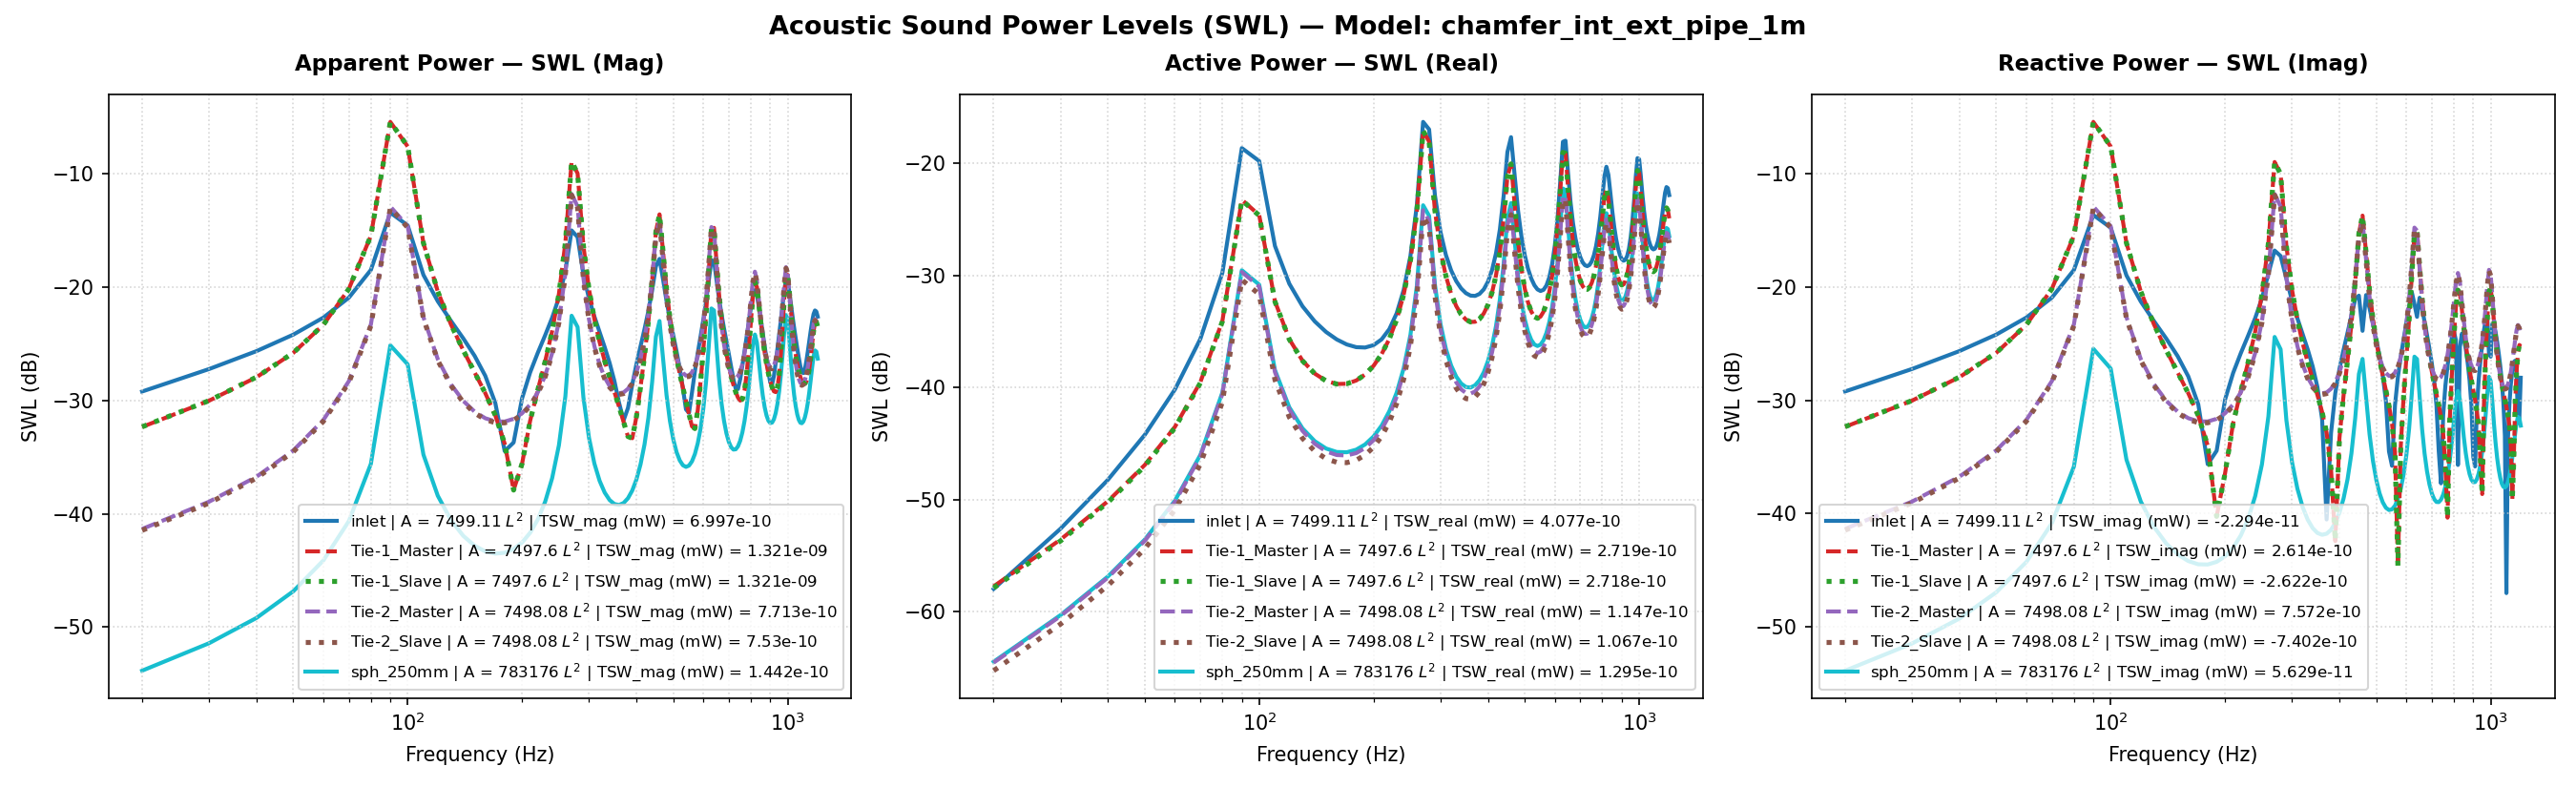

The table this chart was drawn from, first rows:
Freq(Hz), inlet | A = 7499.11 L^2 | TSW_real (mW) …, inlet | A = 7499.11 L^2 | TSW_imag (mW) …, inlet | A = 7499.11 L^2 | TSW_mag (mW) =…, inlet | A = 7499.11 L^2 | TSW_real (mW) …, inlet | A = 7499.11 L^2 | TSW_imag (mW) …, inlet | A = 7499.11 L^2 | TSW_mag (mW) =…, inlet | A = 7499.11 L^2 | P_rms (MPa), inlet | A = 7499.11 L^2 | V_mean (mm/s), inlet | A = 7499.11 L^2 | SPL (dB), Tie-1_Master | A = 7497.6 L^2 | TSW_real…, Tie-1_Master | A = 7497.6 L^2 | TSW_imag…, Tie-1_Master | A = 7497.6 L^2 | TSW_mag …, Tie-1_Master | A = 7497.6 L^2 | TSW_real…, Tie-1_Master | A = 7497.6 L^2 | TSW_imag…, Tie-1_Master | A = 7497.6 L^2 | TSW_mag …, Tie-1_Master | A = 7497.6 L^2 | P_rms (M…, Tie-1_Master | A = 7497.6 L^2 | V_mean (…, Tie-1_Master | A = 7497.6 L^2 | SPL (dB), Tie-1_Slave | A = 7497.6 L^2 | TSW_real …, Tie-1_Slave | A = 7497.6 L^2 | TSW_imag …, Tie-1_Slave | A = 7497.6 L^2 | TSW_mag (…, Tie-1_Slave | A = 7497.6 L^2 | TSW_real …, Tie-1_Slave | A = 7497.6 L^2 | TSW_imag …
20.0, 1.6017167449659836e-15, -1.195694209616457e-12, 1.195695282422263e-12, -57.95, -29.22, -29.22, 6.377817713458617e-12, (5.000000000000001e-05+0j), -9.927, 1.6884393248949184e-15, 5.826197092780659e-13, 5.826221558322442e-13, -57.73, -32.35, -32.35, 3.0481987189791546e-12, (-5.1154042405682805e-05-4.8108920905041…, -16.34, 1.6369624566273286e-15, -5.838907486902612e-13, 5.838930433325594e-13, -57.86, -32.34
30.0, 5.516232833911131e-15, -1.886069445773539e-12, 1.8860775124859486e-12, -52.58, -27.24, -27.24, 1.0060301176115151e-11, (5.000000000000001e-05+0j), -5.968, 4.417211369670495e-15, 9.916250760577999e-13, 9.916349142819257e-13, -53.55, -30.04, -30.04, 4.8985376000557415e-12, (-5.4173730614062506e-05-1.5619093247286…, -12.22, 4.294207163447549e-15, -9.937111565963834e-13, 9.937204350114194e-13, -53.67, -30.03
40.0, 1.511079124659806e-14, -2.7154292265525463e-12, 2.7154712704110603e-12, -48.21, -25.66, -25.66, 1.4484265198533194e-11, (5.000000000000001e-05+0j), -2.803, 9.727527727966687e-15, 1.5989915901715375e-12, 1.5990211787950152e-12, -50.12, -27.96, -27.96, 7.2418307185935395e-12, (-5.908309072445099e-05+9.56012913836517…, -8.824, 9.485116774916389e-15, -1.602191551671213e-12, 1.6022196277935317e-12, -50.23, -27.95
50.0, 3.8021165540064453e-14, -3.796235999573368e-12, 3.796426395109726e-12, -44.2, -24.21, -24.21, 2.0250045842728885e-11, (5.000000000000001e-05+0j), 0.1079, 2.046723451193322e-14, 2.6229495522275025e-12, 2.623029405328698e-12, -46.89, -25.81, -25.81, 1.0482784632076677e-11, (-6.694542532527442e-05+3.73213338741643…, -5.611, 2.002024634742066e-14, -2.62787915249846e-12, 2.627955412559322e-12, -46.99, -25.8
60.0, 9.635784864511061e-14, -5.364338627200602e-12, 5.365203979558648e-12, -40.16, -22.7, -22.7, 2.861785049541054e-11, (5.000000000000001e-05+0j), 3.112, 4.473055922810003e-14, 4.6353600735258016e-12, 4.635575890239096e-12, -43.49, -23.34, -23.34, 1.5475767510722623e-11, (-8.012121484415745e-05+1.06586703925454…, -2.228, 4.389263324002162e-14, -4.643442394693159e-12, 4.643649839952027e-12, -43.58, -23.33
70.0, 2.726641736944191e-13, -8.032527289799316e-12, 8.037153750737086e-12, -35.64, -20.95, -20.95, 4.2869931718268554e-11, (5.000000000000001e-05+0j), 6.622, 1.1207211801382566e-13, 9.59233637349037e-12, 9.592991048772145e-12, -39.51, -20.18, -20.18, 2.445419183516125e-11, (-0.00010487519839538045+3.0803245579214…, 1.746, 1.1031077207374701e-13, -9.607674432647513e-12, 9.608307679825007e-12, -39.57, -20.17
80.0, 1.060138690942124e-12, -1.407294188800256e-11, 1.4112816424340307e-11, -29.75, -18.52, -18.5, 7.527729093417537e-11, (5.000000000000001e-05+0j), 11.51, 3.953296216270702e-13, 2.8249498143469166e-11, 2.8252264172409327e-11, -34.03, -15.49, -15.49, 4.578731121474659e-11, (-0.00016458430827755952+1.1712895423709…, 7.194, 3.902362181526536e-13, -2.8290460525284004e-11, 2.8293151839952552e-11, -34.09, -15.48
90.0, 1.3731440913706273e-11, -4.296222642132679e-11, 4.5103274478068177e-11, -18.62, -13.67, -13.46, 2.405792798176669e-10, (5.000000000000001e-05+0j), 21.6, 4.756464207842731e-12, 2.845808290290923e-10, 2.846205758595923e-10, -23.23, -5.458, -5.457, 1.579619134395743e-10, (-0.0004593510279123099+0.00014512282671…, 17.95, 4.707446950508338e-12, -2.8495091095323524e-10, 2.8498979229065457e-10, -23.27, -5.452
100.0, 1.0514538714441802e-11, 3.322332727618398e-11, 3.4847453273918395e-11, -19.78, -14.79, -14.58, 1.8587510505346313e-10, (5.000000000000001e-05+0j), 19.36, 3.4637503918935826e-12, 1.7287647375725795e-10, 1.729111701004919e-10, -24.6, -7.623, -7.622, 1.3363756021971854e-10, (0.00032951067249215575+0.00010506173616…, 16.5, 3.435956780370867e-12, -1.7307583058836002e-10, 1.7310993308544509e-10, -24.64, -7.618
110.0, 1.8374376817646566e-12, 1.2611519682730111e-11, 1.2744669707068036e-11, -27.36, -18.99, -18.95, 6.797968332612526e-11, (5.000000000000001e-05+0j), 10.63, 5.894914855135403e-13, 2.430912296915654e-11, 2.431626944539534e-11, -32.3, -16.14, -16.14, 5.4438976223518036e-11, (0.00011811394383351919+1.72650498688893…, 8.698, 5.859194244475531e-13, -2.4333683395579594e-11, 2.4340736413844407e-11, -32.32, -16.14
120.0, 8.463974769816178e-13, 7.416764334769962e-12, 7.46490334073768e-12, -30.72, -21.3, -21.27, 3.9817661079645995e-11, (5.000000000000001e-05+0j), 5.981, 2.7088085006209407e-13, 9.088404560214765e-12, 9.09244048014959e-12, -35.67, -20.42, -20.41, 3.627318628123284e-11, (6.655540203912319e-05+7.473896353606149…, 5.171, 2.6968620987194175e-13, -9.096341925933834e-12, 9.10033884453193e-12, -35.69, -20.41
130.0, 5.323600863899814e-13, 4.97902376131181e-12, 5.0074030072772006e-12, -32.74, -23.03, -23, 2.6709536732958997e-11, (5.000000000000001e-05+0j), 2.513, 1.741002791742158e-13, 4.65033153052695e-12, 4.653589394330108e-12, -37.59, -23.33, -23.32, 2.8441070595542102e-11, (4.348206843776089e-05+4.433547733332315…, 3.058, 1.7356785733318772e-13, -4.653786666698262e-12, 4.657022239611676e-12, -37.61, -23.32
140.0, 3.903475521723894e-13, 3.496708674694748e-12, 3.518429019771818e-12, -34.09, -24.56, -24.54, 1.876754704864817e-11, (5.000000000000001e-05+0j), -0.5524, 1.3357860537376474e-13, 2.7574618510140658e-12, 2.7606954021788635e-12, -38.74, -25.59, -25.59, 2.4237185949485595e-11, (3.0262311601609e-05+3.090256151754608e-…, 1.669, 1.3331493099159376e-13, -2.7591698092054864e-12, 2.7623886234301525e-12, -38.75, -25.59
150.0, 3.1393890147308255e-13, 2.4478630409784417e-12, 2.4679122961009677e-12, -35.03, -26.11, -26.08, 1.3164361912791108e-11, (5.000000000000001e-05+0j), -3.633, 1.1500779851573713e-13, 1.7607746611780406e-12, 1.7645266224021898e-12, -39.39, -27.54, -27.53, 2.176358598589514e-11, (2.1515598937876037e-05+2.39219639918179…, 0.734, 1.1487879796038816e-13, -1.761658536947423e-12, 1.7654002206356944e-12, -39.4, -27.54
160.0, 2.692551540918011e-13, 1.6229834677807123e-12, 1.6451667619711098e-12, -35.7, -27.9, -27.84, 8.776291209645759e-12, (5.000000000000001e-05+0j), -7.154, 1.0784965977756039e-13, 1.152371969846789e-12, 1.1574077526968204e-12, -39.67, -29.38, -29.37, 2.0288276983077264e-11, (1.5095896032167783e-05+2.00899804161745…, 0.1243, 1.0779968021983779e-13, -1.1528201084779461e-12, 1.1578492879328479e-12, -39.67, -29.38
170.0, 2.4303563455036234e-13, 9.183531463683627e-13, 9.499678000363848e-13, -36.14, -30.37, -30.22, 5.069104096315292e-12, (5.000000000000001e-05+0j), -11.92, 1.0841714773254613e-13, 7.305958650254266e-13, 7.385963687391863e-13, -39.65, -31.36, -31.32, 1.9482580893445993e-11, (9.954144408098435e-06+1.814013309525618…, -0.2277, 1.0842118476723962e-13, -7.30796662698243e-13, 7.387955843920708e-13, -39.65, -31.36
180.0, 2.298294172663741e-13, 2.7259914388875554e-13, 3.5655554166200186e-13, -36.39, -35.64, -34.48, 1.907840297060974e-12, (5.000000000000001e-05+0j), -20.41, 1.1583405667142102e-13, 3.9772629073048784e-13, 4.142508069071085e-13, -39.36, -34, -33.83, 1.9194409597741244e-11, (5.484044856539009e-06+1.757743108796376…, -0.3571, 1.1588187379505877e-13, -3.977815516472697e-13, 4.1431723534649557e-13, -39.36, -34
190.0, 2.281523919704602e-13, -3.5835736544253286e-13, 4.248217453576918e-13, -36.42, -34.46, -33.72, 2.2715777593114726e-12, (5.000000000000001e-05+0j), -18.89, 1.3102121921079761e-13, 9.457466551836508e-14, 1.6158875963814596e-13, -38.83, -40.24, -37.92, 1.9368570386044053e-11, (1.2664209103929865e-06+1.83037601959258…, -0.2786, 1.3111171089809173e-13, -9.454552215684853e-14, 1.6164509424828183e-13, -38.82, -40.24
200.0, 2.3962657962820235e-13, -1.0143241694744976e-12, 1.0422448937003435e-12, -36.2, -29.94, -29.82, 5.561824220156458e-12, (5.000000000000001e-05+0j), -11.12, 1.5687471433645681e-13, -2.2780443966149664e-13, 2.765945384992867e-13, -38.04, -36.42, -35.58, 2.0021183365547324e-11, (-3.0594336484433243e-06+2.0538698345605…, 0.009195, 1.570147646677934e-13, 2.278754807100723e-13, 2.7673249001974643e-13, -38.04, -36.42
210.0, 2.6996644729099887e-13, -1.7411633274844165e-12, 1.7619681085761823e-12, -35.69, -27.59, -27.54, 9.39992267234229e-12, (5.000000000000001e-05+0j), -6.558, 1.9956504112938948e-13, -6.283154978745718e-13, 6.592469723179212e-13, -37, -32.02, -31.81, 2.1244235735823866e-11, (-7.891136537548448e-06+2.49226209701863…, 0.5242, 1.9977178327190544e-13, 6.283907328963423e-13, 6.593812846765059e-13, -36.99, -32.02
220.0, 3.327824960294978e-13, -2.6045109108305895e-12, 2.6256849152743385e-12, -34.78, -25.84, -25.81, 1.4006523001125269e-11, (5.000000000000001e-05+0j), -3.094, 2.7209635727441e-13, -1.2048393519842881e-12, 1.235181886092863e-12, -35.65, -29.19, -29.08, 2.3243050813742516e-11, (-1.3781513576708053e-05+3.2893423920792…, 1.305, 2.7240460680766237e-13, 1.204871645781206e-12, 1.235281325292967e-12, -35.65, -29.19
230.0, 4.609014437652046e-13, -3.716576954744871e-12, 3.7450466487622706e-12, -33.36, -24.3, -24.27, 1.9976875175417773e-11, (5.000000000000001e-05+0j), -0.01005, 4.042658743899791e-13, -2.1626671426115328e-12, 2.200127284256033e-12, -33.93, -26.65, -26.58, 2.643927485791532e-11, (-2.1661262684640937e-05+4.7776667856350…, 2.424, 4.0474799329775285e-13, 2.1625736157271917e-12, 2.2001239923054193e-12, -33.93, -26.65
240.0, 7.44242969554262e-13, -5.3026408198840444e-12, 5.3546145764594e-12, -31.28, -22.76, -22.71, 2.8562031857035815e-11, (5.000000000000001e-05+0j), 3.095, 6.75203225930919e-13, -4.0294393577963815e-12, 4.085618794560505e-12, -31.71, -23.95, -23.89, 3.1755596737368495e-11, (-3.3381543255097806e-05+7.8336641348736…, 4.016, 6.760280319544359e-13, 4.029027998021839e-12, 4.085349496534177e-12, -31.7, -23.95
250.0, 1.49172379597973e-12, -7.902286460744643e-12, 8.041851229111384e-12, -28.26, -21.02, -20.95, 4.2895460727036394e-11, (5.000000000000001e-05+0j), 6.628, 1.3500396848237603e-12, -8.547349006297412e-12, 8.653310475537809e-12, -28.7, -20.68, -20.63, 4.154859260604342e-11, (-5.3327399892474636e-05+1.5353151656114…, 6.351, 1.3516926478578934e-12, 8.546036708213981e-12, 8.652272327684441e-12, -28.69, -20.68
260.0, 4.270687596119047e-12, -1.3085592958615597e-11, 1.3764865259864158e-11, -23.7, -18.83, -18.61, 7.342162715072143e-11, (5.000000000000001e-05+0j), 11.3, 3.7411007091208895e-12, -2.425209619320011e-11, 2.4538948719943484e-11, -24.27, -16.15, -16.1, 6.369046097410253e-11, (-9.390872461074257e-05+4.14168653176724…, 10.06, 3.745605764119009e-12, 2.424726054955089e-11, 2.4534856973253552e-11, -24.26, -16.15
270.0, 2.3527991873500477e-11, -2.0885023139171986e-11, 3.146030186001485e-11, -16.28, -16.8, -15.02, 1.6780829071630312e-10, (5.000000000000001e-05+0j), 18.48, 1.9539512330334003e-11, -1.2619748799532368e-10, 1.2770120797563796e-10, -17.09, -8.989, -8.938, 1.333115886176438e-10, (-0.00014761395923312384+0.0002080773301…, 16.48, 1.9562242417073493e-11, 1.2616710260135812e-10, 1.276746611791313e-10, -17.09, -8.991
280.0, 2.015592225903934e-11, 1.869723726491995e-11, 2.7492687817911673e-11, -16.96, -17.28, -15.61, 1.4664521500435647e-10, (5.000000000000001e-05+0j), 17.3, 1.5697165393070773e-11, -9.873386460999091e-11, 9.997388170017925e-11, -18.04, -10.06, -10, 1.0875024972884866e-10, (0.0001868894791839531+0.000158069621511…, 14.71, 1.571448320042409e-11, 9.870636551608436e-11, 9.994944509926635e-11, -18.04, -10.06
290.0, 5.228415620718453e-12, 1.1772010760526916e-11, 1.2880860501105282e-11, -22.82, -19.29, -18.9, 6.870648702165955e-11, (5.000000000000001e-05+0j), 10.72, 3.808781705459579e-12, -2.286145306317578e-11, 2.3176558291507238e-11, -24.19, -16.41, -16.35, 4.839336324922714e-11, (0.00012245494731021273+3.54464884358639…, 7.675, 3.8126867393710726e-12, 2.2854289993116596e-11, 2.3170134899521957e-11, -24.19, -16.41
300.0, 2.449692502810969e-12, 7.531490014530492e-12, 7.919869645221492e-12, -26.11, -21.23, -21.01, 4.224505616058145e-11, (5.000000000000001e-05+0j), 6.495, 1.675492503369704e-12, -9.411136350780236e-12, 9.559119339239637e-12, -27.76, -20.26, -20.2, 2.8735156000167075e-11, (8.741242239670898e-05+1.397593711833638…, 3.148, 1.6770512083283376e-12, 9.407881071530126e-12, 9.556187891173466e-12, -27.75, -20.27
310.0, 1.526846966746252e-12, 5.264391886530789e-12, 5.481339580324634e-12, -28.16, -22.79, -22.61, 2.9238430412249446e-11, (5.000000000000001e-05+0j), 3.298, 9.882683728350323e-13, -5.090823205262154e-12, 5.1858610937800514e-12, -30.05, -22.93, -22.85, 1.95374369874887e-11, (7.025078793645693e-05+7.081812412005589…, -0.2032, 9.890778453386434e-13, 5.08890395624238e-12, 5.184131408442409e-12, -30.05, -22.93
320.0, 1.1116967308662604e-12, 3.8288636481559305e-12, 3.986987140384162e-12, -29.54, -24.17, -23.99, 2.1268146239328697e-11, (5.000000000000001e-05+0j), 0.534, 6.880879093342908e-13, -3.178677182188025e-12, 3.2522997401123467e-12, -31.62, -24.98, -24.88, 1.4229176012402163e-11, (6.064381656824871e-05+3.976573303471425…, -2.957, 6.885642710044022e-13, 3.177381522507584e-12, 3.25113427819837e-12, -31.62, -24.98
330.0, 8.926136511001086e-13, 2.799522145615253e-12, 2.9383810804455736e-12, -30.49, -25.53, -25.32, 1.5675671494043805e-11, (5.000000000000001e-05+0j), -2.116, 5.345462580799479e-13, -2.1562313485333647e-12, 2.2215024939048094e-12, -32.72, -26.66, -26.53, 1.0746846207549416e-11, (5.48888005352934e-05+2.2384864126660755…, -5.395, 5.348405740325949e-13, 2.1552845183077795e-12, 2.2206543617791383e-12, -32.72, -26.66
340.0, 7.678471833757064e-13, 1.989606600555886e-12, 2.132633049071864e-12, -31.15, -27.01, -26.71, 1.1378975378615837e-11, (5.000000000000001e-05+0j), -4.899, 4.5029630325517123e-13, -1.532700563745467e-12, 1.5974785691304112e-12, -33.47, -28.15, -27.97, 8.247175112088385e-12, (5.143059574758108e-05+1.082713392206453…, -7.694, 4.504740085263322e-13, 1.5319743423081063e-12, 1.5968319316221532e-12, -33.46, -28.15
350.0, 6.970161645345954e-13, 1.3030810265302293e-12, 1.477786079013331e-12, -31.57, -28.85, -28.3, 7.887945791898515e-12, (5.000000000000001e-05+0j), -8.081, 4.049811224274333e-13, -1.1089229902950724e-12, 1.180559150541619e-12, -33.93, -29.55, -29.28, 6.3230914169585385e-12, (4.954061422362036e-05+1.819270833159807…, -10, 4.050723379709942e-13, 1.1083505851119184e-12, 1.180052803270777e-12, -33.92, -29.55
360.0, 6.628062629633483e-13, 6.827748851753455e-13, 9.51574319772053e-13, -31.79, -31.66, -30.22, 5.0846824440303e-12, (5.000000000000001e-05+0j), -11.9, 3.8561539735914814e-13, -7.88555114120765e-13, 8.777917763834806e-13, -34.14, -31.03, -30.57, 4.760008618574326e-12, (4.887112724453945e-05-6.370354376133941…, -12.47, 3.856321093307745e-13, 7.881003793355502e-13, 8.773906380032446e-13, -34.14, -31.03
370.0, 6.588967409228327e-13, 8.874577243175771e-14, 6.648463937807287e-13, -31.81, -40.52, -31.77, 3.559903414805629e-12, (5.000000000000001e-05+0j), -14.99, 3.872774825521169e-13, -5.15634536413141e-13, 6.448742696323835e-13, -34.12, -32.88, -31.91, 3.46192021207078e-12, (4.928714305807109e-05-1.497504544498004…, -15.23, 3.8721946962117697e-13, 5.152796521314094e-13, 6.44555690033353e-13, -34.12, -32.88
380.0, 6.862832833333792e-13, -5.128049654236197e-13, 8.567109649969254e-13, -31.63, -32.9, -30.67, 4.580850938361993e-12, (5.000000000000001e-05+0j), -12.8, 4.101635651445265e-13, -2.483420052307466e-13, 4.794871236374303e-13, -33.87, -36.05, -33.19, 2.49788851722779e-12, (5.080658647265505e-05-2.524986436877507…, -18.07, 4.100189731595598e-13, 2.480831853949479e-13, 4.79229407722986e-13, -33.87, -36.05
390.0, 7.53718419669342e-13, -1.1572912248063732e-12, 1.3810917547949832e-12, -31.23, -29.37, -28.6, 7.374020188805382e-12, (5.000000000000001e-05+0j), -8.667, 4.595800292990733e-13, 5.721456361703663e-14, 4.63127746545621e-13, -33.38, -42.42, -33.34, 2.3053343098032635e-12, (5.359818897929366e-05-3.894649862118731…, -18.77, 4.593214465568711e-13, -5.736613619163119e-14, 4.628899057536829e-13, -33.38, -42.41
400.0, 8.825149500645424e-13, -1.8900350780952394e-12, 2.0859207160191636e-12, -30.54, -27.24, -26.81, 1.1131341656898609e-11, (5.000000000000001e-05+0j), -5.09, 5.487573609187653e-13, 4.657484752549779e-13, 7.197612683139214e-13, -32.61, -33.32, -31.43, 3.3178067811476384e-12, (5.80306795111529e-05-5.91000750989296e-…, -15.6, 5.483308174986585e-13, -4.657593420383907e-13, 7.194431528027644e-13, -32.61, -33.32
410.0, 1.1205431332856087e-12, -2.778921978315504e-12, 2.9963351406540766e-12, -29.51, -25.56, -25.23, 1.5986097135583927e-11, (5.000000000000001e-05+0j), -1.946, 7.072867910791983e-13, 1.1003787235232387e-12, 1.3080856011812612e-12, -31.5, -29.58, -28.83, 5.3681298069850996e-12, (6.479690422492964e-05-9.183845163342e-0…, -11.42, 7.065846790838839e-13, -1.1001727247910764e-12, 1.3075327655895652e-12, -31.51, -29.59
420.0, 1.5830572584316438e-12, -3.936961650170332e-12, 4.243316782704894e-12, -28.01, -24.05, -23.72, 2.263649255706065e-11, (5.000000000000001e-05+0j), 1.076, 1.00562287585449e-12, 2.244515295295337e-12, 2.459497159839094e-12, -29.98, -26.49, -26.09, 8.600815143006392e-12, (7.516902690369542e-05-1.514105702555460…, -7.33, 1.0044120584603376e-12, -2.2439171597334904e-12, 2.458456386216145e-12, -29.98, -26.49
430.0, 2.5889150086057667e-12, -5.554675690967831e-12, 6.128368702486262e-12, -25.87, -22.55, -22.13, 3.269053983990873e-11, (5.000000000000001e-05+0j), 4.268, 1.6358723984437196e-12, 4.680559972865173e-12, 4.958197269530292e-12, -27.86, -23.3, -23.05, 1.3908602028091778e-11, (9.137582758382766e-05-2.767915315103604…, -3.155, 1.6335732535821355e-12, -4.6791181969107035e-12, 4.956077952926063e-12, -27.87, -23.3
440.0, 5.190135810893981e-12, -7.795296984889127e-12, 9.365050177022312e-12, -22.85, -21.08, -20.28, 4.9954257165601986e-11, (5.000000000000001e-05+0j), 7.951, 3.2198469167697743e-12, 1.1027747725900385e-11, 1.1488195422847443e-11, -24.92, -19.58, -19.4, 2.368537037511255e-11, (0.00011529995590138598-5.96035357468467…, 1.469, 3.2147279376810754e-12, -1.1024075093790888e-11, 1.1483235928380458e-11, -24.93, -19.58
450.0, 1.2638563566892442e-11, -8.358322796535786e-12, 1.5152387567821475e-11, -18.98, -20.78, -18.2, 8.082322391519791e-11, (5.000000000000001e-05+0j), 12.13, 7.605200028613202e-12, 2.967993551949099e-11, 3.0638825694147634e-11, -21.19, -15.28, -15.14, 4.275977696335555e-11, (0.00011879415370587766-0.00015035863417…, 6.6, 7.59189824918133e-12, -2.9669579272494835e-11, 3.0625493518191306e-11, -21.2, -15.28
460.0, 1.718171742979314e-11, 4.093362067027688e-12, 1.766258833945463e-11, -17.65, -23.88, -17.53, 9.421243063502947e-11, (5.000000000000001e-05+0j), 13.46, 9.939482439259491e-12, 4.246766789827982e-11, 4.361531987592128e-11, -20.03, -13.72, -13.6, 5.596438490649611e-11, (-3.568567686915094e-05-0.00020524170117…, 8.938, 9.920852403521071e-12, -4.2452423024487456e-11, 4.359623301459064e-11, -20.03, -13.72
470.0, 7.969267847980535e-12, 8.463716926063793e-12, 1.1625133729871456e-11, -20.99, -20.72, -19.35, 6.200930262072624e-11, (5.000000000000001e-05+0j), 9.829, 4.414516168834001e-12, 1.992830529047719e-11, 2.041140134227334e-11, -23.55, -17.01, -16.9, 4.180526791022848e-11, (-9.127408300326204e-05-9.32167532776912…, 6.404, 4.405876996549497e-12, -1.992103609564561e-11, 2.040243689446776e-11, -23.56, -17.01
480.0, 3.791419014841222e-12, 6.4705258058810234e-12, 7.499504140319668e-12, -24.21, -21.89, -21.25, 4.0004109420220267e-11, (5.000000000000001e-05+0j), 6.021, 2.0148749016097204e-12, 9.288418704134513e-12, 9.504443323648821e-12, -26.96, -20.32, -20.22, 3.108625849255271e-11, (-6.965503366938776e-05-4.26418843225123…, 3.831, 2.0108669922051154e-12, -9.285008943634862e-12, 9.500261951321102e-12, -26.97, -20.32
490.0, 2.224391294825191e-12, 4.694407012598486e-12, 5.194744828423041e-12, -26.53, -23.28, -22.84, 2.7711631903343576e-11, (5.000000000000001e-05+0j), 2.833, 1.1427888580709553e-12, 5.197450751557316e-12, 5.321603206646924e-12, -29.42, -22.84, -22.74, 2.535295920017046e-11, (-5.075868402879983e-05-2.37847336674983…, 2.06, 1.1405431307834191e-12, -5.1955470471653315e-12, 5.319261955618057e-12, -29.43, -22.84
500.0, 1.518148850514392e-12, 3.4154017972923923e-12, 3.73761225507225e-12, -28.19, -24.67, -24.27, 1.9940713478548615e-11, (5.000000000000001e-05+0j), -0.02579, 7.636385155994828e-13, 3.303399368328684e-12, 3.3905148826072613e-12, -31.17, -24.81, -24.7, 2.2111692486182994e-11, (-3.794957337258072e-05-1.53603709412743…, 0.8718, 7.622010297419791e-13, -3.302202826138611e-12, 3.389025511072108e-12, -31.18, -24.81
510.0, 1.1505301405883962e-12, 2.448431556241029e-12, 2.7052794107077408e-12, -29.39, -26.11, -25.68, 1.4436237693924615e-11, (5.000000000000001e-05+0j), -2.832, 5.760345062293578e-13, 2.276137889424057e-12, 2.3478968129027092e-12, -32.4, -26.43, -26.29, 2.0206846846641625e-11, (-2.8990752223612486e-05-1.1028654296506…, 0.08937, 5.750306699453879e-13, -2.2753313152125067e-12, 2.346868736287677e-12, -32.4, -26.43
520.0, 9.417337627533647e-13, 1.663717737693003e-12, 1.9117581412469348e-12, -30.26, -27.79, -27.19, 1.0206648071423086e-11, (5.000000000000001e-05+0j), -5.843, 4.781947796042148e-13, 1.6467935906366036e-12, 1.7148175930408812e-12, -33.2, -27.83, -27.66, 1.912030112846735e-11, (-2.2336575969383167e-05-8.6076711745516…, -0.3907, 4.774526391625552e-13, -1.6462313747088128e-12, 1.7140708158413283e-12, -33.21, -27.84
530.0, 8.196583940220003e-13, 9.824021928005921e-13, 1.279435012538791e-12, -30.86, -30.08, -28.93, 6.839077526748232e-12, (5.000000000000001e-05+0j), -9.321, 4.303709769538585e-13, 1.2187600073187318e-12, 1.2925150417862742e-12, -33.66, -29.14, -28.89, 1.8607465148938003e-11, (-1.7073329634834173e-05-7.2204309354594…, -0.6269, 4.2980271361252016e-13, -1.2183694510139783e-12, 1.2919576199677715e-12, -33.67, -29.14
540.0, 7.528818770366938e-13, 3.528615608692685e-13, 8.314700246607763e-13, -31.23, -34.52, -30.8, 4.458404828202521e-12, (5.000000000000001e-05+0j), -13.04, 4.1624216385980393e-13, 8.953953170824068e-13, 9.874159776040671e-13, -33.81, -30.48, -30.05, 1.8556875671898007e-11, (-1.2633786500337313e-05-6.4794732643280…, -0.6505, 4.1580054143659157e-13, -8.951404568148053e-13, 9.8699874756029e-13, -33.81, -30.48
550.0, 7.287073153195774e-13, -2.639253345993182e-13, 7.750296340422268e-13, -31.37, -35.79, -31.11, 4.160052606614887e-12, (5.000000000000001e-05+0j), -13.64, 4.306135508483853e-13, 6.197934266116423e-13, 7.546998885949673e-13, -33.66, -32.08, -31.22, 1.893586713175506e-11, (-8.626856646428401e-06-6.21732389697942…, -0.4749, 4.302742433814579e-13, -6.196610573847635e-13, 7.543976077352639e-13, -33.66, -32.08
560.0, 7.460049674910675e-13, -9.036551551985083e-13, 1.1718003460650575e-12, -31.27, -30.44, -29.31, 6.268304190418486e-12, (5.000000000000001e-05+0j), -10.08, 4.758466731604634e-13, 3.485079449540863e-13, 5.898201794225095e-13, -33.23, -34.58, -32.29, 1.977371198159524e-11, (-4.738870316381527e-06-6.39298258094455…, -0.09884, 4.75601470142744e-13, -3.4850378405726616e-13, 5.896199164751586e-13, -33.23, -34.58
570.0, 8.149792943330367e-13, -1.6064728598404614e-12, 1.8013734481210623e-12, -30.89, -27.94, -27.44, 9.620620530021919e-12, (5.000000000000001e-05+0j), -6.357, 5.627364256435962e-13, 3.4417041141507235e-14, 5.637879188729277e-13, -32.5, -44.63, -32.49, 2.116810321678212e-11, (-6.64924886654632e-07-7.073971633856859…, 0.493, 5.625928221266887e-13, -3.456927850721848e-14, 5.636538995917456e-13, -32.5, -44.61
580.0, 9.63678508958409e-13, -2.4264344070109715e-12, 2.6107968515675415e-12, -30.16, -26.15, -25.83, 1.393462347230018e-11, (5.000000000000001e-05+0j), -3.139, 7.164198888865362e-13, -3.9450106811077613e-13, 8.17856069203341e-13, -31.45, -34.04, -30.87, 2.3317832129314627e-11, (3.956785092175378e-06-8.478255621028543…, 1.333, 7.164075283931527e-13, 3.941279327150033e-13, 8.176653191157051e-13, -31.45, -34.04
590.0, 1.258374272979958e-12, -3.4464654984555793e-12, 3.669009436202434e-12, -29, -24.63, -24.35, 1.9576827053998294e-11, (5.000000000000001e-05+0j), -0.1858, 9.933603733090113e-13, -1.0797430850024038e-12, 1.4671775491981625e-12, -30.03, -29.67, -28.34, 2.6603381894277562e-11, (9.628400003041764e-06-1.112110109974157…, 2.478, 9.935508811305835e-13, 1.0790117640551138e-12, 1.466768468560968e-12, -30.03, -29.67
600.0, 1.8648456109606136e-12, -4.802481948206766e-12, 5.151842584510024e-12, -27.29, -23.19, -22.88, 2.748454018747464e-11, (5.000000000000001e-05+0j), 2.761, 1.531132813046725e-12, -2.3559952884786162e-12, 2.8098187647109584e-12, -28.15, -26.28, -25.51, 3.1778159125936655e-11, (1.7090035754789592e-05-1.62494226781037…, 4.022, 1.5316961961621052e-12, 2.354595914252439e-12, 2.808952679692511e-12, -28.15, -26.28
610.0, 3.2543039416440725e-12, -6.692968671151233e-12, 7.442198853673021e-12, -24.88, -21.74, -21.28, 3.969989413504873e-11, (5.000000000000001e-05+0j), 5.955, 2.7125209320774264e-12, -5.16133466942652e-12, 5.830707107785672e-12, -25.67, -22.87, -22.34, 4.043006776522763e-11, (2.7159057046886965e-05-2.72324835861735…, 6.113, 2.713903334583395e-12, 5.15847588817898e-12, 5.82882018923099e-12, -25.66, -22.87
... 59 more rows
